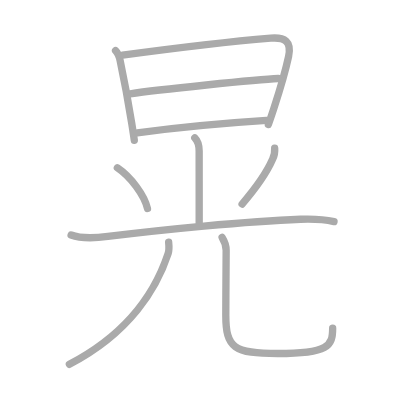
t = 0.00 s
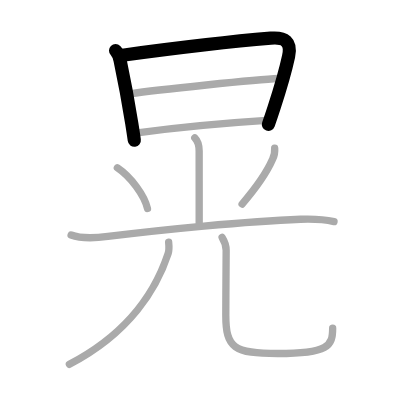
t = 2.00 s
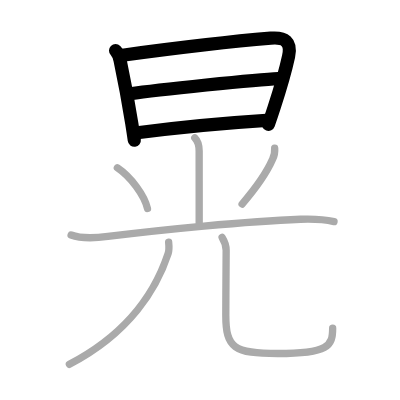
t = 4.00 s
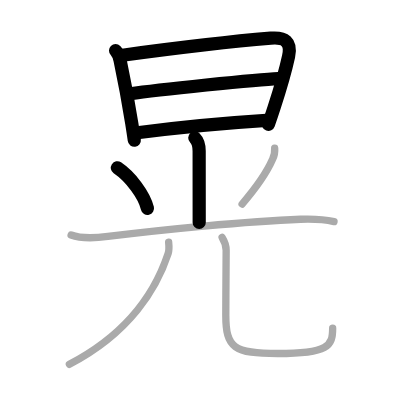
t = 6.00 s
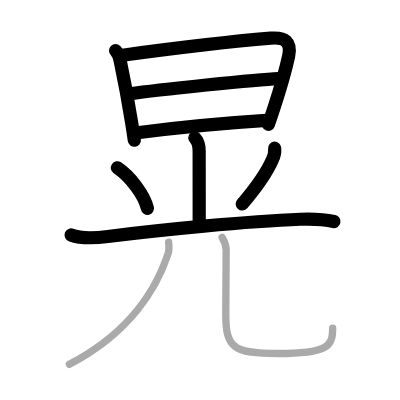
t = 8.00 s
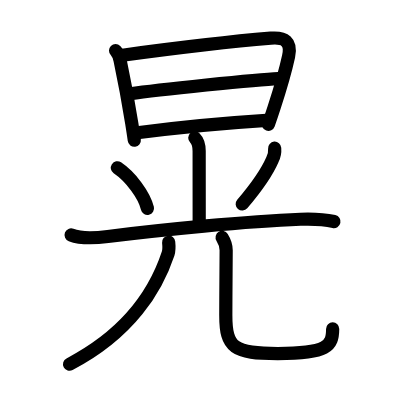
t = 10.00 s

The animated SVG that drew these frames (rendered in a browser with its animation timeline set to each time). Animation: 10 SMIL elements (animate=10); one cycle of 10.00 s.

<?xml version="1.0" standalone="no"?>
<!DOCTYPE svg PUBLIC "-//W3C//DTD SVG 1.1//EN"   "http://www.w3.org/Graphics/SVG/1.1/DTD/svg11.dtd">
<svg width="400px" height="400px"  version="1.1" xmlns="http://www.w3.org/2000/svg">
  <defs>
    <marker id="Triangle" viewBox="0 0 10 10" refX="0" refY="5" markerUnits="strokeWidth" markerWidth="3" style="stroke-opacity:0%;fill:#aaaaaa;" markerHeight="2" orient="auto">
      <path d="M 0 0 L 10 5 L 0 10 z" />
    </marker>
    
    <marker id="Arrow" viewBox="0 0 10 10" refX="5" refY="5" markerUnits="strokeWidth" markerWidth="1.8" style="stroke-opacity:0%;fill:#770000;" markerHeight="2" orient="auto">
      <path d="M 0 4 L 6 4 L 4 1 L 10 5 L 4 9 L 6 6 L 0 6 z" />
        <circle cx="5" cy="5" r="5" />
      </marker>
    
    <marker id="TriangleRed" viewBox="0 0 10 10" refX="0" refY="5" markerUnits="strokeWidth" markerWidth="3" style="stroke-opacity:0%;fill:#CC0000;" markerHeight="2" orient="auto">
      <path d="M 0 0 L 10 5 L 0 10 z" />
    </marker>
    
    <marker id="ArrowRed" viewBox="0 0 10 10" refX="5" refY="5" markerUnits="strokeWidth" markerWidth="1.8" style="stroke-opacity:0%;fill:#CC0000;" markerHeight="2" orient="auto">
      <path d="M 0 4 L 6 4 L 4 1 L 10 5 L 4 9 L 6 6 L 0 6 z" />
        <circle cx="5" cy="5" r="5" />
      </marker>
    
  </defs>
  
  <path style="fill:#ffffff; fill-opacity:100%; fill-rule:evenodd; stroke-width:0;" d="M 0 0 L 400px 0 L 400px 400px L 0 400px L 0 0" />

  <g transform="scale(3.6697247706422 3.6697247706422)">
<path style="fill:none; fill-opacity:0%; fill-rule:evenodd; stroke:#aaaaaa; stroke-opacity:100%; stroke-width: 1.5pt; stroke-linejoin:round; stroke-linecap:round;" d="M31.49 13.79c0.8 0.8 1.1 2 1.24 2.68c1.03 4.88 2.15 10.74 3.17 17.13c0.24 1.51 0.48 3.05 0.7 4.62"></path>
<path style="fill:none; fill-opacity:0%; fill-rule:evenodd; stroke:#aaaaaa; stroke-opacity:100%; stroke-width: 1.5pt; stroke-linejoin:round; stroke-linecap:round;" d="M33.39 15.05c11.8-1.59 30.18-3.79 40.38-4.64c3.84-0.32 5.74 0.91 4.87 4.96c-0.77 3.57-2.37 9.1-3.99 14.08c-0.51 1.58-1.03 3.1-1.52 4.48"></path>
<path style="fill:none; fill-opacity:0%; fill-rule:evenodd; stroke:#aaaaaa; stroke-opacity:100%; stroke-width: 1.5pt; stroke-linejoin:round; stroke-linecap:round;" d="M35.47 25.55c7.28-1.05 34.65-3.92 40.35-4.15"></path>
<path style="fill:none; fill-opacity:0%; fill-rule:evenodd; stroke:#aaaaaa; stroke-opacity:100%; stroke-width: 1.5pt; stroke-linejoin:round; stroke-linecap:round;" d="M37.41 36.18c11.71-1.56 24.09-2.69 35.19-3.39"></path>
<path style="fill:none; fill-opacity:0%; fill-rule:evenodd; stroke:#aaaaaa; stroke-opacity:100%; stroke-width: 1.5pt; stroke-linejoin:round; stroke-linecap:round;" d="M53.08 37.57c0.8 0.8 1.19 2.03 1.19 3.59c0 2.96 0.01 14.47 0.01 19.51"></path>
<path style="fill:none; fill-opacity:0%; fill-rule:evenodd; stroke:#aaaaaa; stroke-opacity:100%; stroke-width: 1.5pt; stroke-linejoin:round; stroke-linecap:round;" d="M31.98 45.73c3.7 2.49 7.36 7.5 8.21 11.08"></path>
<path style="fill:none; fill-opacity:0%; fill-rule:evenodd; stroke:#aaaaaa; stroke-opacity:100%; stroke-width: 1.5pt; stroke-linejoin:round; stroke-linecap:round;" d="M74.85 40.38c0.09 1.09-0.11 2.12-0.61 3.1c-1.3 2.98-4.19 7.37-8.26 12.13"></path>
<path style="fill:none; fill-opacity:0%; fill-rule:evenodd; stroke:#aaaaaa; stroke-opacity:100%; stroke-width: 1.5pt; stroke-linejoin:round; stroke-linecap:round;" d="M19.38 64.03c3.03 1.16 6.91 0.8 10.01 0.41c14.48-1.81 37.79-4.14 52.49-4.7c3.31-0.12 5.95-0.09 9.14 0.64"></path>
<path style="fill:none; fill-opacity:0%; fill-rule:evenodd; stroke:#aaaaaa; stroke-opacity:100%; stroke-width: 1.5pt; stroke-linejoin:round; stroke-linecap:round;" d="M45.96 66c0.08 0.78 0.21 2.02-0.15 3.12c-3.11 9.4-10.31 21.5-26.9 30.16"></path>
<path style="fill:none; fill-opacity:0%; fill-rule:evenodd; stroke:#aaaaaa; stroke-opacity:100%; stroke-width: 1.5pt; stroke-linejoin:round; stroke-linecap:round;" d="M60.53 64.71c0.59 0.94 1.1 2.05 1.1 3.5c0 4.04-0.1 11.54-0.1 17.67c0 8.97 2.26 10.46 14.15 10.46c13.83 0 14.97-2.08 14.97-6.92"></path>

<path style="fill:none; fill-opacity:0%; fill-rule:evenodd; stroke:#000000; stroke-opacity:100%; stroke-width: 2.7pt; stroke-linejoin:round; stroke-linecap:round;" d="M31.49 13.79c0.8 0.8 1.1 2 1.24 2.68c1.03 4.88 2.15 10.74 3.17 17.13c0.24 1.51 0.48 3.05 0.7 4.62" pathLength="100" stroke-dashoffset="100" stroke-dasharray="100 105"><animate id="dashAnim1" attributeName="stroke-dashoffset" from="100" to="0" dur="1s" calcMode="linear" fill="freeze"/></path>
<path style="fill:none; fill-opacity:0%; fill-rule:evenodd; stroke:#000000; stroke-opacity:100%; stroke-width: 2.7pt; stroke-linejoin:round; stroke-linecap:round;" d="M33.39 15.05c11.8-1.59 30.18-3.79 40.38-4.64c3.84-0.32 5.74 0.91 4.87 4.96c-0.77 3.57-2.37 9.1-3.99 14.08c-0.51 1.58-1.03 3.1-1.52 4.48" pathLength="100" stroke-dashoffset="100" stroke-dasharray="100 105"><animate id="dashAnim2" attributeName="stroke-dashoffset" from="100" to="0" dur="1s" calcMode="linear" begin="dashAnim1.end" fill="freeze"/></path>
<path style="fill:none; fill-opacity:0%; fill-rule:evenodd; stroke:#000000; stroke-opacity:100%; stroke-width: 2.7pt; stroke-linejoin:round; stroke-linecap:round;" d="M35.47 25.55c7.28-1.05 34.65-3.92 40.35-4.15" pathLength="100" stroke-dashoffset="100" stroke-dasharray="100 105"><animate id="dashAnim3" attributeName="stroke-dashoffset" from="100" to="0" dur="1s" calcMode="linear" begin="dashAnim2.end" fill="freeze"/></path>
<path style="fill:none; fill-opacity:0%; fill-rule:evenodd; stroke:#000000; stroke-opacity:100%; stroke-width: 2.7pt; stroke-linejoin:round; stroke-linecap:round;" d="M37.41 36.18c11.71-1.56 24.09-2.69 35.19-3.39" pathLength="100" stroke-dashoffset="100" stroke-dasharray="100 105"><animate id="dashAnim4" attributeName="stroke-dashoffset" from="100" to="0" dur="1s" calcMode="linear" begin="dashAnim3.end" fill="freeze"/></path>
<path style="fill:none; fill-opacity:0%; fill-rule:evenodd; stroke:#000000; stroke-opacity:100%; stroke-width: 2.7pt; stroke-linejoin:round; stroke-linecap:round;" d="M53.08 37.57c0.8 0.8 1.19 2.03 1.19 3.59c0 2.96 0.01 14.47 0.01 19.51" pathLength="100" stroke-dashoffset="100" stroke-dasharray="100 105"><animate id="dashAnim5" attributeName="stroke-dashoffset" from="100" to="0" dur="1s" calcMode="linear" begin="dashAnim4.end" fill="freeze"/></path>
<path style="fill:none; fill-opacity:0%; fill-rule:evenodd; stroke:#000000; stroke-opacity:100%; stroke-width: 2.7pt; stroke-linejoin:round; stroke-linecap:round;" d="M31.98 45.73c3.7 2.49 7.36 7.5 8.21 11.08" pathLength="100" stroke-dashoffset="100" stroke-dasharray="100 105"><animate id="dashAnim6" attributeName="stroke-dashoffset" from="100" to="0" dur="1s" calcMode="linear" begin="dashAnim5.end" fill="freeze"/></path>
<path style="fill:none; fill-opacity:0%; fill-rule:evenodd; stroke:#000000; stroke-opacity:100%; stroke-width: 2.7pt; stroke-linejoin:round; stroke-linecap:round;" d="M74.85 40.38c0.09 1.09-0.11 2.12-0.61 3.1c-1.3 2.98-4.19 7.37-8.26 12.13" pathLength="100" stroke-dashoffset="100" stroke-dasharray="100 105"><animate id="dashAnim7" attributeName="stroke-dashoffset" from="100" to="0" dur="1s" calcMode="linear" begin="dashAnim6.end" fill="freeze"/></path>
<path style="fill:none; fill-opacity:0%; fill-rule:evenodd; stroke:#000000; stroke-opacity:100%; stroke-width: 2.7pt; stroke-linejoin:round; stroke-linecap:round;" d="M19.38 64.03c3.03 1.16 6.91 0.8 10.01 0.41c14.48-1.81 37.79-4.14 52.49-4.7c3.31-0.12 5.95-0.09 9.14 0.64" pathLength="100" stroke-dashoffset="100" stroke-dasharray="100 105"><animate id="dashAnim8" attributeName="stroke-dashoffset" from="100" to="0" dur="1s" calcMode="linear" begin="dashAnim7.end" fill="freeze"/></path>
<path style="fill:none; fill-opacity:0%; fill-rule:evenodd; stroke:#000000; stroke-opacity:100%; stroke-width: 2.7pt; stroke-linejoin:round; stroke-linecap:round;" d="M45.96 66c0.08 0.78 0.21 2.02-0.15 3.12c-3.11 9.4-10.31 21.5-26.9 30.16" pathLength="100" stroke-dashoffset="100" stroke-dasharray="100 105"><animate id="dashAnim9" attributeName="stroke-dashoffset" from="100" to="0" dur="1s" calcMode="linear" begin="dashAnim8.end" fill="freeze"/></path>
<path style="fill:none; fill-opacity:0%; fill-rule:evenodd; stroke:#000000; stroke-opacity:100%; stroke-width: 2.7pt; stroke-linejoin:round; stroke-linecap:round;" d="M60.53 64.71c0.59 0.94 1.1 2.05 1.1 3.5c0 4.04-0.1 11.54-0.1 17.67c0 8.97 2.26 10.46 14.15 10.46c13.83 0 14.97-2.08 14.97-6.92" pathLength="100" stroke-dashoffset="100" stroke-dasharray="100 105"><animate id="dashAnim10" attributeName="stroke-dashoffset" from="100" to="0" dur="1s" calcMode="linear" begin="dashAnim9.end" fill="freeze"/></path>

</g>

</svg>  
          
